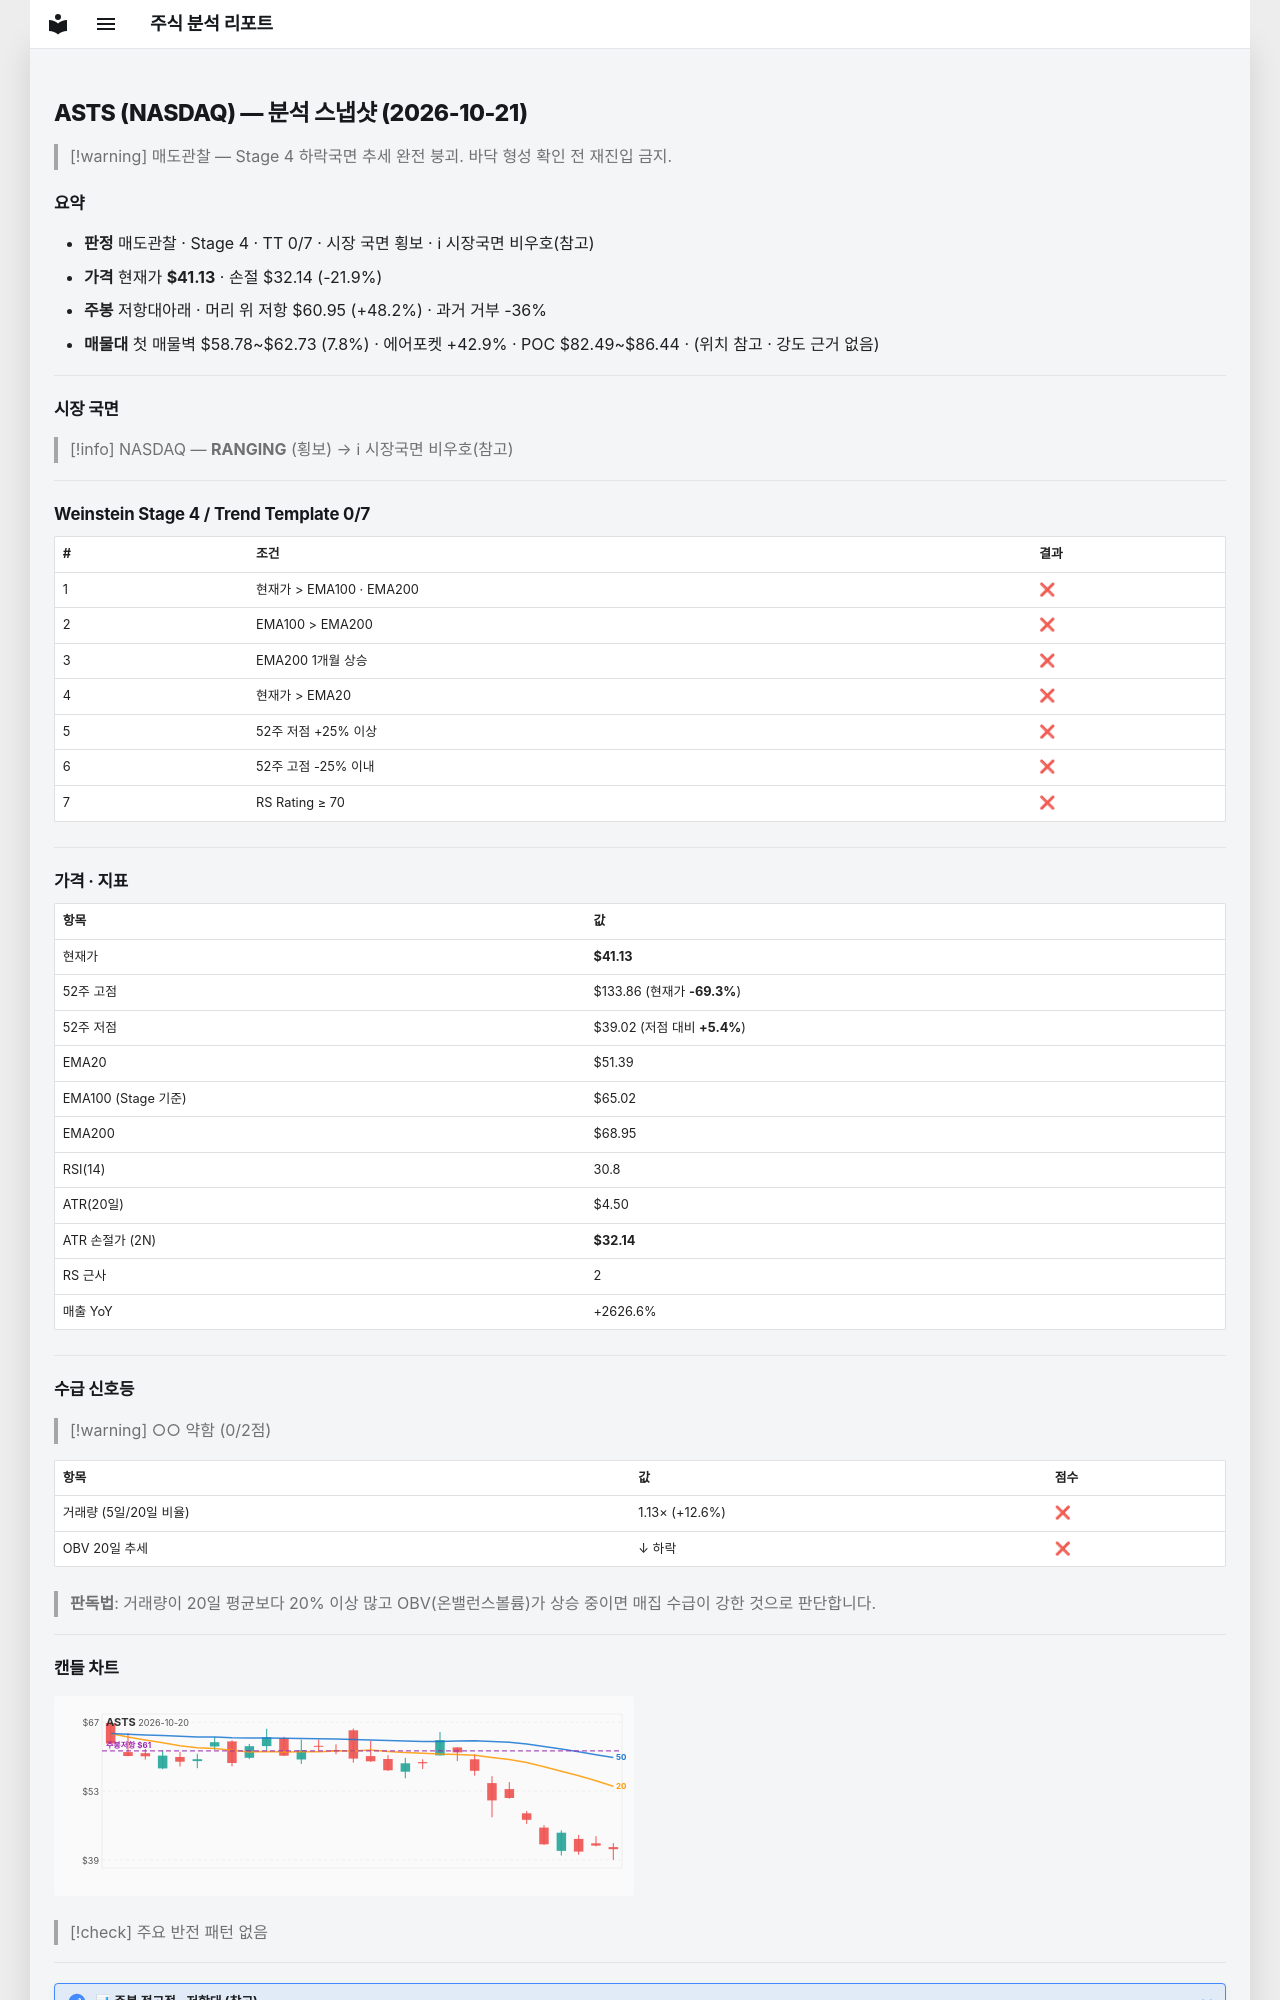

repository: soloandco/stock-reports · page: snapshots/ASTS-2026-10-21/index.html · generator: mkdocs

---
type: analysis-snapshot
title: ASTS 분석 스냅샷
ticker: ASTS
market: NASDAQ
created: 2026-10-21
updated: 2026-10-21
bar-date: 2026-10-20
verdict: 매도관찰
real-rr: 2.20
sma50-gap-pct: -20.0
weekly-position: 저항대아래
weekly-overhead-price: 60.95
weekly-overhead-pct: 48.2
stage: 4
trend-template-score: 0
tt-max: 7
ma-set: ema-20-100-200
price: 41.130001068115234
stop-price: 32.13957667610461
market-regime: RANGING
supply-demand-score: 0/2
supply-demand-label: 약함
status: tracking
tags:
  - stock-agent
  - watchlist
  - ASTS
  - analysis
related:
  - "[[analysis-template]]"
---

# ASTS (NASDAQ) — 분석 스냅샷 (2026-10-21)

> [!warning] 매도관찰 — Stage 4 하락국면
> 추세 완전 붕괴. 바닥 형성 확인 전 재진입 금지.

## 요약

- **판정** 매도관찰 · Stage 4 · TT 0/7 · 시장 국면 횡보 · ℹ 시장국면 비우호(참고)
- **가격** 현재가 **$41.13** · 손절 $32.14 (-21.9%)
- **주봉** 저항대아래 · 머리 위 저항 $60.95 (+48.2%) · 과거 거부 -36%
- **매물대** 첫 매물벽 $58.78~$62.73 (7.8%) · 에어포켓 +42.9% · POC $82.49~$86.44 · (위치 참고 · 강도 근거 없음)

---

## 시장 국면

> [!info] NASDAQ — **RANGING** (횡보) → ℹ 시장국면 비우호(참고)

---

## Weinstein Stage 4 / Trend Template 0/7

| # | 조건 | 결과 |
|---|------|------|
| 1 | 현재가 > EMA100 · EMA200 | ❌ |
| 2 | EMA100 > EMA200 | ❌ |
| 3 | EMA200 1개월 상승 | ❌ |
| 4 | 현재가 > EMA20 | ❌ |
| 5 | 52주 저점 +25% 이상 | ❌ |
| 6 | 52주 고점 -25% 이내 | ❌ |
| 7 | RS Rating ≥ 70 | ❌ |

---

## 가격 · 지표

| 항목 | 값 |
|------|---|
| 현재가 | **$41.13** |
| 52주 고점 | $133.86 (현재가 **-69.3%**) |
| 52주 저점 | $39.02 (저점 대비 **+5.4%**) |
| EMA20 | $51.39 |
| EMA100 (Stage 기준) | $65.02 |
| EMA200 | $68.95 |
| RSI(14) | 30.8 |
| ATR(20일) | $4.50 |
| ATR 손절가 (2N) | **$32.14** |
| RS 근사 | 2 |
| 매출 YoY | +2626.6% |

---
## 수급 신호등

> [!warning] ○○ 약함 (0/2점)

| 항목 | 값 | 점수 |
|------|------|------|
| 거래량 (5일/20일 비율) | 1.13× (+12.6%) | ❌ |
| OBV 20일 추세 | ↓ 하락 | ❌ |

> **판독법**: 거래량이 20일 평균보다 20% 이상 많고 OBV(온밸런스볼륨)가 상승 중이면 매집 수급이 강한 것으로 판단합니다.

---
